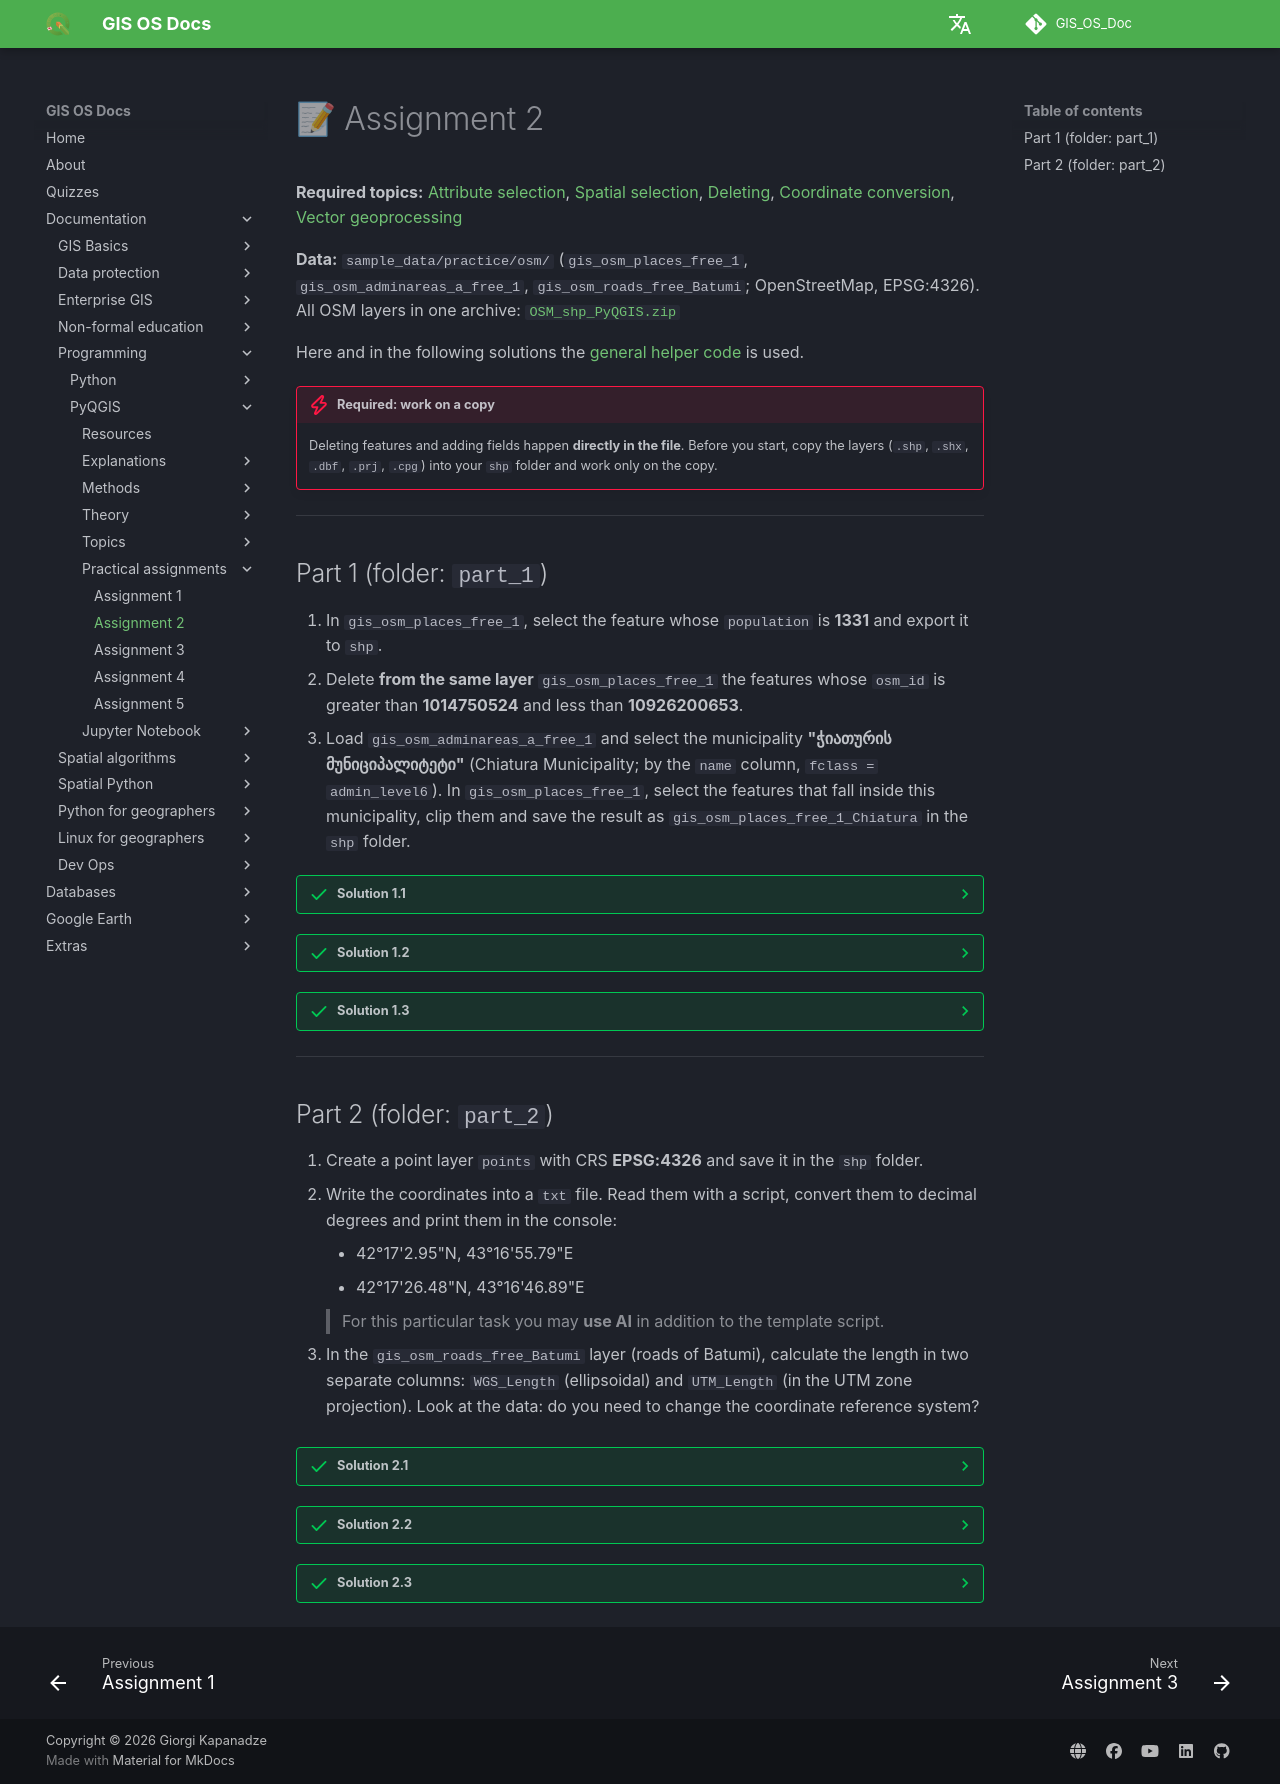

repository: GIS-Edu-Georgia/GIS_OS_Doc · page: en/Programming/PyQGIS/Practice/task_02/index.html · generator: mkdocs

# 📝 დავალება 2

**საჭირო თემები:** [ატრიბუტული მონიშვნები](../PyQGIS_topics/PyQGIS_SQL_Spatial_Selection.md), [სივრცითი მონიშვნები](../PyQGIS_topics/PyQGIS_Spatial_Selection.md), [წაშლა](../PyQGIS_topics/PyQGIS_Obj_delete.md), [კოორდინატების კონვერტაცია](../PyQGIS_topics/PyQGIS_coordinates.md), [ვექტორის გეოდამუშავება](../PyQGIS_topics/PyQGIS_Vector_Processing.md)

**მონაცემები:** `sample_data/practice/osm/` (`gis_osm_places_free_1`, `gis_osm_adminareas_a_free_1`, `gis_osm_roads_free_Batumi`; OpenStreetMap, EPSG:4326). ყველა OSM შრე ერთ არქივად: [`OSM_shp_PyQGIS.zip`](https://github.com/GIS-Edu-Georgia/GIS_OS_Doc/releases/download/osm-data-v1/OSM_shp_PyQGIS.zip)

აქ და შემდეგ ამოხსნებში გამოიყენება [ზოგადი დამხმარე კოდი](index.md#ამოხსნები).

!!! danger "სავალდებულოა: იმუშავეთ ასლზე"
    ობიექტების წაშლა და ველების დამატება ხდება **პირდაპირ ფაილში**. სანამ დაიწყებთ, დააკოპირეთ შრეები (`.shp`, `.shx`, `.dbf`, `.prj`, `.cpg`) თქვენს `shp` საქაღალდეში და მუშაობა მხოლოდ ასლზე აწარმოეთ.

---

## ნაწილი 1 (საქაღალდე: `part_1`)

1. `gis_osm_places_free_1`-დან მონიშნეთ ობიექტი, რომლის `population` არის **1331**, და გაიტანეთ `shp`-ში.
2. `gis_osm_places_free_1`-დან **ამავე შრიდან** წაშალეთ ობიექტები, სადაც `osm_id` მეტია **1014750524**-ზე და ნაკლებია **10926200653**-ზე.
3. შემოიტანეთ `gis_osm_adminareas_a_free_1` და მონიშნეთ მუნიციპალიტეტი **"ჭიათურის მუნიციპალიტეტი"** (`name` სვეტით, `fclass = admin_level6`). `gis_osm_places_free_1`-დან მონიშნეთ ის ობიექტები, რომლებიც ამ მუნიციპალიტეტში ხვდება, მოჭერით და შეინახეთ `gis_osm_places_free_1_Chiatura` სახელით `shp` საქაღალდეში.

??? success "ამოხსნა 1.1"
    ```python
    places = QgsVectorLayer(base + '/shp/gis_osm_places_free_1.shp', 'places', 'ogr')
    QgsProject.instance().addMapLayer(places)

    places.selectByExpression('"population" = 1331')
    print(places.selectedFeatureCount())          # 1
    processing.run('native:saveselectedfeatures',
        {'INPUT': places, 'OUTPUT': base + '/shp/places_pop_1331.shp'})
    places.removeSelection()
    ```

??? success "ამოხსნა 1.2"
    ```python
    places.selectByExpression(
        'to_int("osm_id") > 1014750524 AND to_int("osm_id") < 10926200653')
    print(places.selectedFeatureCount(), 'წასაშლელი')

    places.startEditing()
    places.deleteSelectedFeatures()
    places.commitChanges()
    print(places.featureCount(), 'დარჩა')
    ```
    > `osm_id` ტექსტური (String) ველია. გამოსახულებაში `"osm_id" > 1014750524` ტექსტურად შეადარებდა და არასწორ შედეგს მოგცემდათ, ამიტომ საჭიროა `to_int("osm_id")`.

    **მოსალოდნელი შედეგი:** 5263 ობიექტიდან წაიშლება 1190 (დარჩება 4073).

??? success "ამოხსნა 1.3"
    ```python
    adm = QgsVectorLayer(base + '/shp/gis_osm_adminareas_a_free_1.shp', 'adminareas', 'ogr')
    QgsProject.instance().addMapLayer(adm)
    adm.selectByExpression(
        '"fclass" = \'admin_level6\' AND "name" = \'ჭიათურის მუნიციპალიტეტი\'')
    print(adm.selectedFeatureCount())                 # 1

    # places-ის ის ობიექტები, რომლებიც მონიშნულ მუნიციპალიტეტში ხვდება
    processing.run('native:selectbylocation', {
        'INPUT': places, 'PREDICATE': [0],           # 0 = intersects
        'INTERSECT': QgsProcessingFeatureSourceDefinition(adm.id(), True),
        'METHOD': 0})
    print(places.selectedFeatureCount())              # 106

    # მოჭრა: მხოლოდ მონიშნული ობიექტები მონიშნული მუნიციპალიტეტით
    processing.run('native:clip', {
        'INPUT': QgsProcessingFeatureSourceDefinition(places.id(), True),
        'OVERLAY': QgsProcessingFeatureSourceDefinition(adm.id(), True),
        'OUTPUT': base + '/shp/gis_osm_places_free_1_Chiatura.shp'})
    ```
    > `QgsProcessingFeatureSourceDefinition(layer.id(), True)` ნიშნავს „მხოლოდ მონიშნული ობიექტები". თუ შრეს პირდაპირ გადასცემთ, ალგორითმი **ყველა** ობიექტს გამოიყენებს. ამიტომ შრეები ჯერ პროექტში უნდა დაემატოს (`addMapLayer`).

        > მხოლოდ `"name" = 'ჭიათურა'` ქალაქის პოლიგონს (`admin_level8`) აირჩევდა და არა მუნიციპალიტეტს, ამიტომ `fclass`-იც სავალდებულოა.

    **მოსალოდნელი შედეგი:** `gis_osm_places_free_1_Chiatura` – 106 წერტილი (ჭიათურა, ხუნევი, რგანი და სხვა).

---

## ნაწილი 2 (საქაღალდე: `part_2`)

1. შექმენით წერტილოვანი შრე `points`, CRS **EPSG:4326**, და შეინახეთ `shp` საქაღალდეში.
2. ჩაწერეთ კოორდინატები `txt` ფაილში. წაიკითხეთ ისინი სკრიპტით, გადაიყვანეთ ათწილად გრადუსებში და დაბეჭდეთ კონსოლში:
    - 42°17'2.95"N, 43°16'55.79"E
    - 42°17'26.48"N, 43°16'46.89"E

    > ამ კონკრეტულ დავალებაზე შაბლონის სკრიპტის გარდა შეგიძლიათ **AI-ს გამოყენება**.

3. `gis_osm_roads_free_Batumi` შრეში (ბათუმის გზები) გამოთვალეთ სიგრძე ორ სხვადასხვა სვეტში: `WGS_Length` (ელიფსოიდური) და `UTM_Length` (UTM ზონის პროექციაში). გადახედეთ მონაცემებს: გჭირდებათ თუ არა საკოორდინატო სისტემის შეცვლა?

??? success "ამოხსნა 2.1"
    ```python
    layer = QgsVectorLayer('Point?crs=EPSG:4326', 'points', 'memory')
    save_shp(layer, base + '/shp/points.shp')
    ```

??? success "ამოხსნა 2.2"
    `coords.txt` (თითო სტრიქონზე ერთი წერტილი: გრძედი, გრძივი):
    ```text
    42°17'2.95"N, 43°16'55.79"E
    42°17'26.48"N, 43°16'46.89"E
    ```
    ```python
    import re

    def dms(text):
        d, m, s, hemi = re.match(r'(\d+)°(\d+)\'([\d.]+)"([NSEW])', text.strip()).groups()
        value = int(d) + int(m) / 60 + float(s) / 3600
        return -value if hemi in 'SW' else value

    with open(base + '/coords.txt', encoding='utf-8') as fh:
        for line in fh:
            lat, lon = [dms(part) for part in line.split(',')]
            print(round(lat, 6), round(lon, 6))
    ```
    **მოსალოდნელი შედეგი:**
    ```text
    42.284153 43.282164
    42.290689 43.279692
    ```
    > ტექსტში სიმბოლო `°` არაა ლათინური, ამიტომ ფაილი UTF-8-ში შეინახეთ და `encoding='utf-8'` მიუთითეთ. გრძედი (N/S) პირველია, გრძივი (E/W) მეორე; წერტილის შესაქმნელად `QgsPointXY(lon, lat)` – ჯერ გრძივი.

??? success "ამოხსნა 2.3"
    შრის CRS არის **EPSG:4326** (გრადუსები), ამიტომ `geometry().length()` გრადუსებს დააბრუნებდა. სიგრძისთვის გვჭირდება ან ელიფსოიდური გაზომვა, ან პროექციულ CRS-ში გადაყვანა.
    ```python
    from qgis.PyQt.QtCore import QVariant
    roads = QgsVectorLayer(base + '/shp/gis_osm_roads_free_Batumi.shp', 'roads', 'ogr')
    print(roads.crs().authid())                       # EPSG:4326

    roads.dataProvider().addAttributes([QgsField('WGS_Length', QVariant.Double),
                                        QgsField('UTM_Length', QVariant.Double)])
    roads.updateFields()
    iw = roads.fields().lookupField('WGS_Length')
    iu = roads.fields().lookupField('UTM_Length')

    ctx = QgsProject.instance().transformContext()
    d = QgsDistanceArea()                             # ელიფსოიდური სიგრძე
    d.setSourceCrs(roads.crs(), ctx)
    d.setEllipsoid('WGS84')

    # ბათუმი ~41,6°E -> UTM ზონა 37N -> EPSG:32637
    to_utm = QgsCoordinateTransform(roads.crs(), QgsCoordinateReferenceSystem('EPSG:32637'), ctx)

    roads.startEditing()
    for f in roads.getFeatures():
        g = QgsGeometry(f.geometry())                 # ასლი
        wgs = d.measureLength(g) / 1000               # კმ
        g.transform(to_utm)
        utm = g.length() / 1000                       # კმ
        roads.changeAttributeValue(f.id(), iw, wgs)
        roads.changeAttributeValue(f.id(), iu, utm)
    roads.commitChanges()
    ```
    > ბათუმი მთლიანად ერთ UTM ზონაშია. ზონის გამოსათვლელად: `int((lon + 180) // 6) + 1` (41,6°E → 37).

    **შემოწმება:** ყველა 11 738 ხაზის ჯამი: `WGS_Length` ≈ 1202,6 კმ, `UTM_Length` ≈ 1202,8 კმ. სხვაობა მცირეა, რადგან UTM-ში მასშტაბის დამახინჯებაა.

    > შრე `gis_osm_roads_free_Batumi` მიღებულია მთელი საქართველოს `gis_osm_roads_free_1`-იდან (332 755 ხაზი) ბათუმის მუნიციპალიტეტით მოჭრით. ცხრილში „ქალაქის" ველი არ არის, ამიტომ გამოყენებულია სივრცითი ოპერაცია `native:clip`.
